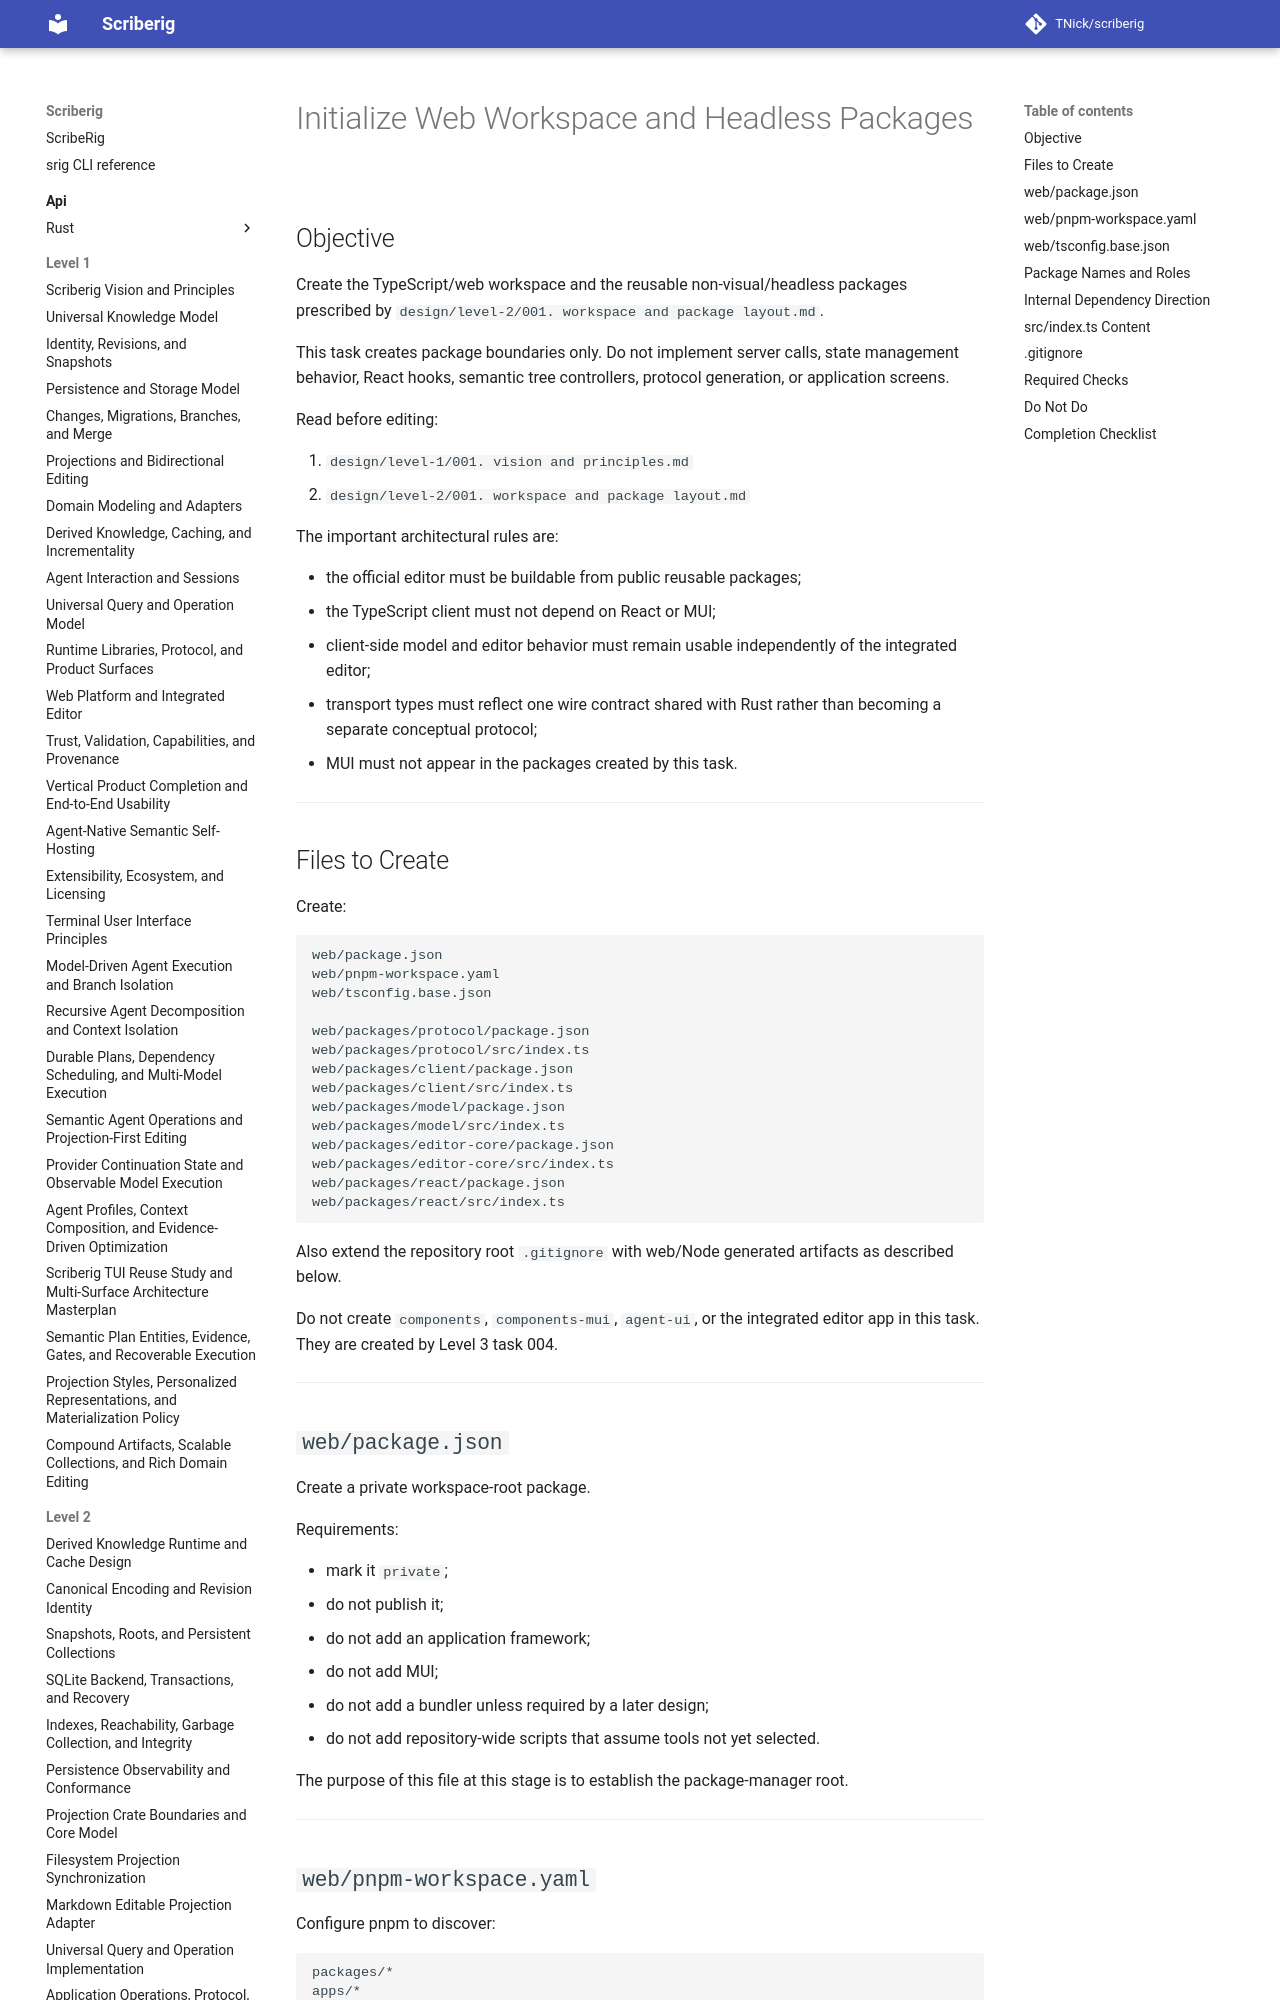

repository: TNick/scriberig · page: level-3/048. initialize web workspace and headless packages/index.html · generator: mkdocs

# Initialize Web Workspace and Headless Packages

## Objective

Create the TypeScript/web workspace and the reusable non-visual/headless packages prescribed by `design/level-2/001. workspace and package layout.md`.

This task creates package boundaries only. Do not implement server calls, state management behavior, React hooks, semantic tree controllers, protocol generation, or application screens.

Read before editing:

1. `design/level-1/001. vision and principles.md`
2. `design/level-2/001. workspace and package layout.md`

The important architectural rules are:

- the official editor must be buildable from public reusable packages;
- the TypeScript client must not depend on React or MUI;
- client-side model and editor behavior must remain usable independently of the integrated editor;
- transport types must reflect one wire contract shared with Rust rather than becoming a separate conceptual protocol;
- MUI must not appear in the packages created by this task.

---
